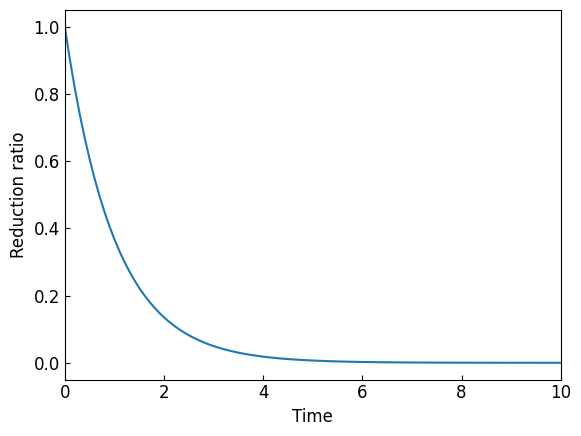

This chart was generated by the following Python code:
import matplotlib.pyplot as plt
import numpy as np
import matplotlib

# Define the function
def increasing_function(t):
    return np.exp(-t)


# Generate time values
t = np.linspace(0, 10, 100)

# Calculate function values
y = increasing_function(t)

matplotlib.rcParams['font.family'] = 'Times New Roman'
matplotlib.rcParams['font.size'] = 12


matplotlib.rcParams['axes.xmargin'] = 0
plt.tick_params(direction='in')
# Plot the function
plt.plot(t, y)
plt.xlabel('Time')
plt.ylabel('Reduction ratio')
plt.show()
